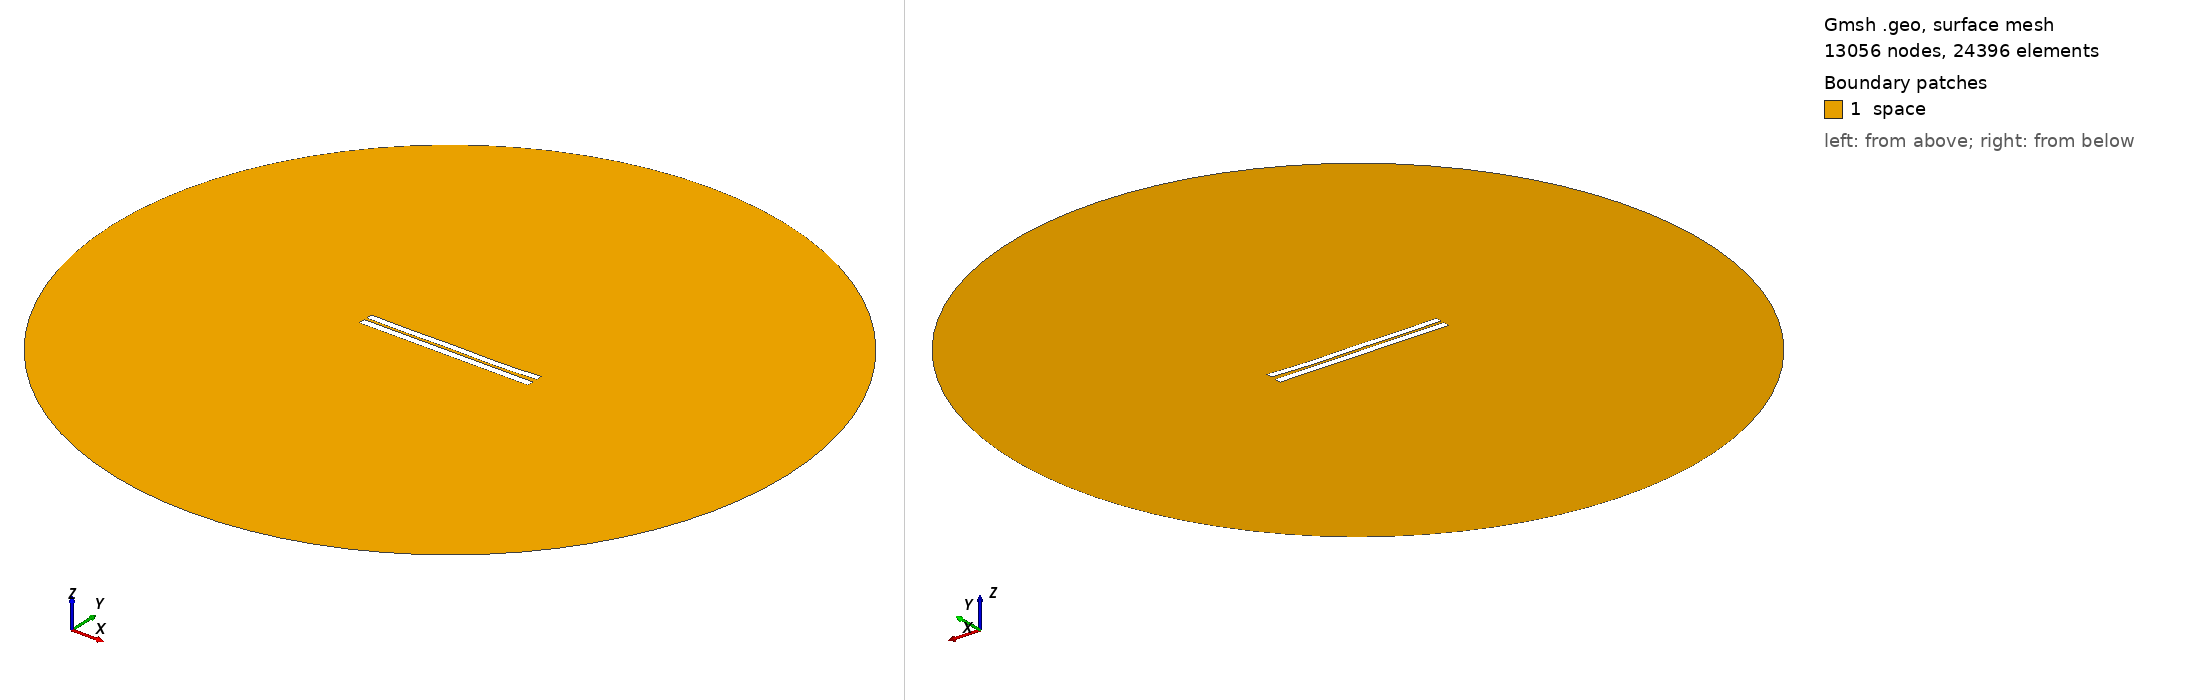

Gmsh geometry script, surface-meshed: 13056 nodes, 24396 surface elements. Boundary patches (legend numbers): 1 space. Left view from above one corner, right view from below the opposite corner. Legend entries are the model's physical surfaces. The drawing asked Gmsh for element sizes between 1% and 20% of the model's largest extent; the script's own settings can give other sizes.

=== 3641.geo (drawn) ===
//---------------------------------------
// Geometry kernel
//---------------------------------------

SetFactory("OpenCASCADE");



//---------------------------------------
// Parameters of the geometry
//---------------------------------------

// Overetch of the upper plate
overetch = 0.125;

// Distance between the plates
distance = 1.5;

// Discretization over the x axis (for the deformation)
nx = 50; 

// Length of the plate
L = 100 - overetch; 

// Number of modes
n = 4; 

// 1st mode coefficient
coeff(1) = 0.15;
beta(1) = 0.596864 * 3.1415926535 / L;

// 2nd mode coefficient
coeff(2) = -0.15;
beta(2) = 1.49418 * 3.1415926535 / L;

// 3rd mode coefficient
coeff(3) = 0.07499999999999998;
beta(3) = 2.50025 * 3.1415926535 / L;

// 4th mode coefficient
coeff(4) = -0.15;
beta(4) = 3.49999 * 3.1415926535 / L;



//---------------------------------------
// Upper plate (deformed rectangle)
//---------------------------------------

// Coordiantes of the upper plate
xmin = -50;
xmax = 50 - overetch;

// Height of the upper plate
yheight = 4 - 2 * overetch;

// Indexes of the points
UpperID[] = {};
LowerID[] = {};
LeftID[] = {};
RightID[] = {};

// Point index
p = 1;

// Horizontal edges
For i In {1:nx}
    x = xmin + (i-1)*(xmax - xmin)/(nx-1);

    y_bottom = distance / 2 + overetch;
    For j In {1:n}
        C = (Cosh(beta(j)*L) + Cos(beta(j)*L)) / (Sinh(beta(j)*L) + Sin(beta(j)*L));
        y_bottom  = y_bottom + coeff(j) * (Cosh(beta(j)*(x+50)) - Cos(beta(j)*(x+50)) - C * (Sinh(beta(j)*(x+50)) - Sin(beta(j)*(x+50))));
    EndFor

    y_top = y_bottom + yheight;

    Point(p) = {x, y_top, 0, 1.0};
    UpperID[i] = p;
    p = p + 1;

    Point(p) = {x, y_bottom, 0, 1.0};
    LowerID[i] = p;
    p = p + 1;
EndFor

// Create point lists
UpperPts[] = {}; LowerPts[] = {};
For i In {1:nx}
  UpperPts[] += {UpperID[i]};
  LowerPts[] += {LowerID[i]};
EndFor

// Build splines
Spline(1) = {UpperPts[]};
Spline(2) = {LowerPts[]};
Line(3) = {LowerPts[nx-1], UpperPts[nx-1]};
Line(4) = {LowerPts[0], UpperPts[0]};

// Build the plane surface
Curve Loop(1) = {2, 3, -1, -4};
Plane Surface(1) = {1};



//---------------------------------------
// Lower plate (rectangle)
//---------------------------------------

// Vertices
Point(1001) = {-50, -1, 0, 1.0};
Point(1002) = { 50, -1, 0, 1.0};
Point(1003) = { 50,  -5, 0, 1.0};
Point(1004) = {-50,  -5, 0, 1.0};

// Edges
Line(5) = {1001, 1002};
Line(6) = {1002, 1003};
Line(7) = {1003, 1004};
Line(8) = {1004, 1001};

// Plane surface
Line Loop(2) = {5, 6, 7, 8};
Plane Surface(2) = {2}; 



//---------------------------------------
// Outer (fictious) boundary
//---------------------------------------

// Points
Point(1005) = {0, 0, 0};       // Center
Point(1006) = {200, 0, 0};     // Start point
Point(1007) = {0, 200, 0};     // 90 degrees
Point(1008) = {-200, 0, 0};    // 180 degrees
Point(1009) = {0, -200, 0};    // 270 degrees

// Circle arcs (each needs start, center, end)
Circle(9) = {1006, 1005, 1007};
Circle(10) = {1007, 1005, 1008};
Circle(11) = {1008, 1005, 1009};
Circle(12) = {1009, 1005, 1006};

// Plane surface for the entire domain
Curve Loop(3) = {9, 10, 11, 12};
Surface(3) = {3};

// Subtract the plates from the whole domain to obtain the actual domain where we want to solve the equations
BooleanDifference{ Surface{3}; Delete; }{ Surface{1}; Surface{2}; Delete; }




//---------------------------------------
// Transfinite Lines/Curves
//---------------------------------------

// Set the number of points on the boundaries
r = 7;

// Plates
Transfinite Curve {1, 2} = 50*r Using Progression 1;
Transfinite Curve {3, 4} = 2*r Using Progression 1;
Transfinite Line {5, 7} = 50*r Using Progression 1;
Transfinite Line {6, 8} = 2*r Using Progression 1;

// Outer boundary
Transfinite Line {9, 10, 11, 12} = 20 Using Progression 1;



//---------------------------------------
// Physical groups
//---------------------------------------                

// Physical curves (boundaries)
Physical Line("force_segment", 10) = {2};
Physical Line("upper_plate", 11) = {1, 3, 4};
Physical Line("lower_plate", 12) = {5, 6, 7, 8};
Physical Line("boundary", 20) = {9, 10, 11, 12};

// Physical Surfaces
Physical Surface("space", 30) = {3};



//---------------------------------------
// 6. Generate the Mesh
//---------------------------------------

// 2D mesh generation
Mesh 2;
